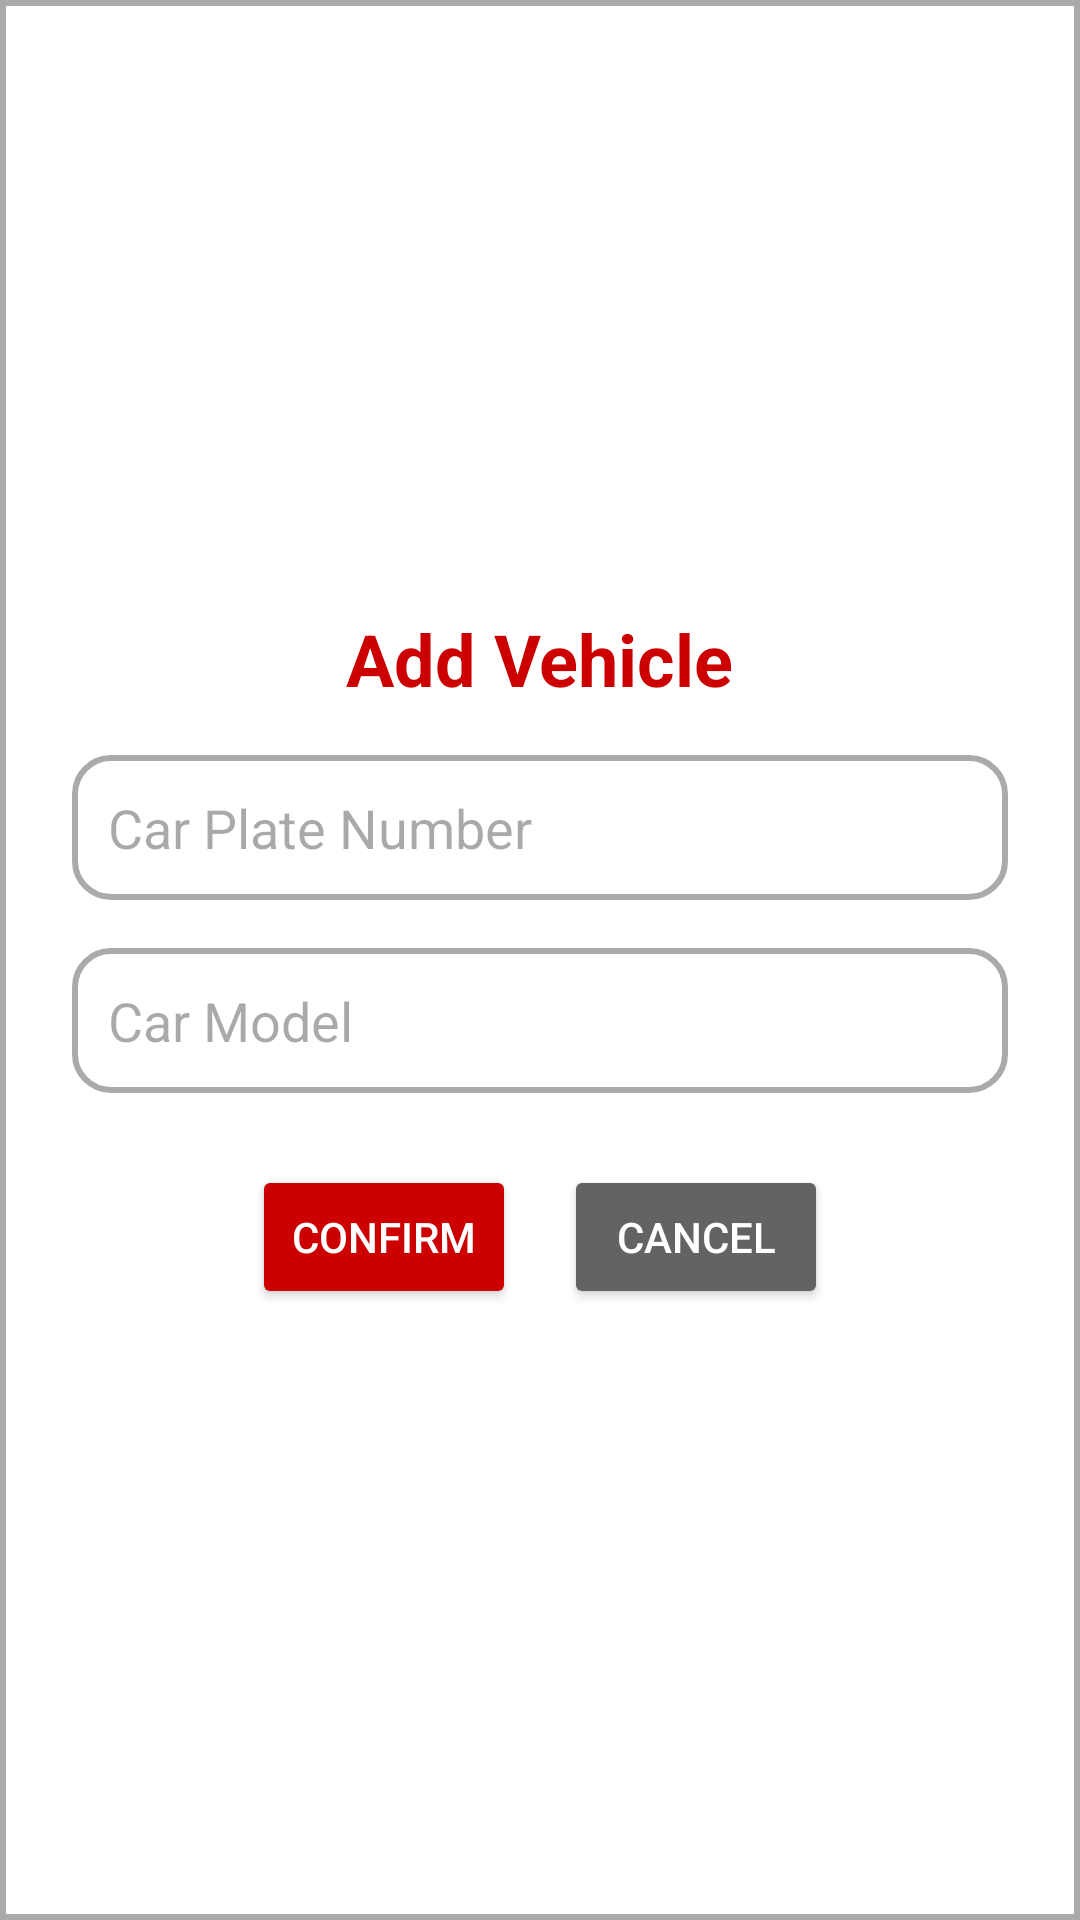

Android layout source for this screen:
<!-- AndroidManifest.xml: application theme Theme.Carparkingpool -->
<!-- res/layout/fragment_dialog_add_vehicle.xml -->
<?xml version="1.0" encoding="utf-8"?>
<LinearLayout xmlns:android="http://schemas.android.com/apk/res/android"
    android:layout_width="match_parent"
    android:layout_height="wrap_content"
    android:orientation="vertical"
    android:padding="24dp"
    android:background="@drawable/popup_background"
    android:gravity="center">

    <TextView
        android:id="@+id/title"
        android:layout_width="wrap_content"
        android:layout_height="wrap_content"
        android:text="Add Vehicle"
        android:textSize="24sp"
        android:textStyle="bold"
        android:textColor="@android:color/holo_red_dark"
        android:layout_gravity="center"
        android:paddingBottom="16dp" />

    <EditText
        android:id="@+id/carPlateNumberInput"
        android:layout_width="match_parent"
        android:layout_height="wrap_content"
        android:hint="Car Plate Number"
        android:background="@drawable/rounded_edittext"
        android:padding="12dp"
        android:layout_marginBottom="16dp"
        android:textColor="@android:color/black" />

    <EditText
        android:id="@+id/carModelInput"
        android:layout_width="match_parent"
        android:layout_height="wrap_content"
        android:hint="Car Model"
        android:background="@drawable/rounded_edittext"
        android:padding="12dp"
        android:layout_marginBottom="24dp"
        android:textColor="@android:color/black" />

    <LinearLayout
        android:layout_width="wrap_content"
        android:layout_height="wrap_content"
        android:orientation="horizontal"
        android:gravity="center">

        <Button
            android:id="@+id/confirmButton"
            android:layout_width="wrap_content"
            android:layout_height="wrap_content"
            android:text="Confirm"
            android:layout_marginEnd="16dp"
            android:textColor="@android:color/white"
            android:backgroundTint="@android:color/holo_red_dark" />

        <Button
            android:id="@+id/cancelButton"
            android:layout_width="wrap_content"
            android:layout_height="wrap_content"
            android:text="Cancel"
            android:backgroundTint="#636363"
            android:textColor="@android:color/white" />
    </LinearLayout>

</LinearLayout>
<!-- resources referenced by this layout -->
<resources>
  <!-- drawable popup_background (drawable) -->
  <shape xmlns:android="http://schemas.android.com/apk/res/android">
      <solid android:color="@android:color/white" />
      <corners android:radius="0dp" />
      <stroke android:color="@android:color/darker_gray" android:width="2dp" />
  </shape>
  <!-- drawable rounded_edittext (drawable) -->
  <shape xmlns:android="http://schemas.android.com/apk/res/android">
      <solid android:color="@android:color/white" />
      <corners android:radius="12dp" />
      <stroke android:color="@android:color/darker_gray" android:width="2dp" />
  </shape>
  <style name="Theme.Carparkingpool" parent="Base.Theme.Carparkingpool" />
  <style name="Base.Theme.Carparkingpool" parent="Theme.Material3.DayNight.NoActionBar">
          
          
      </style>
</resources>
